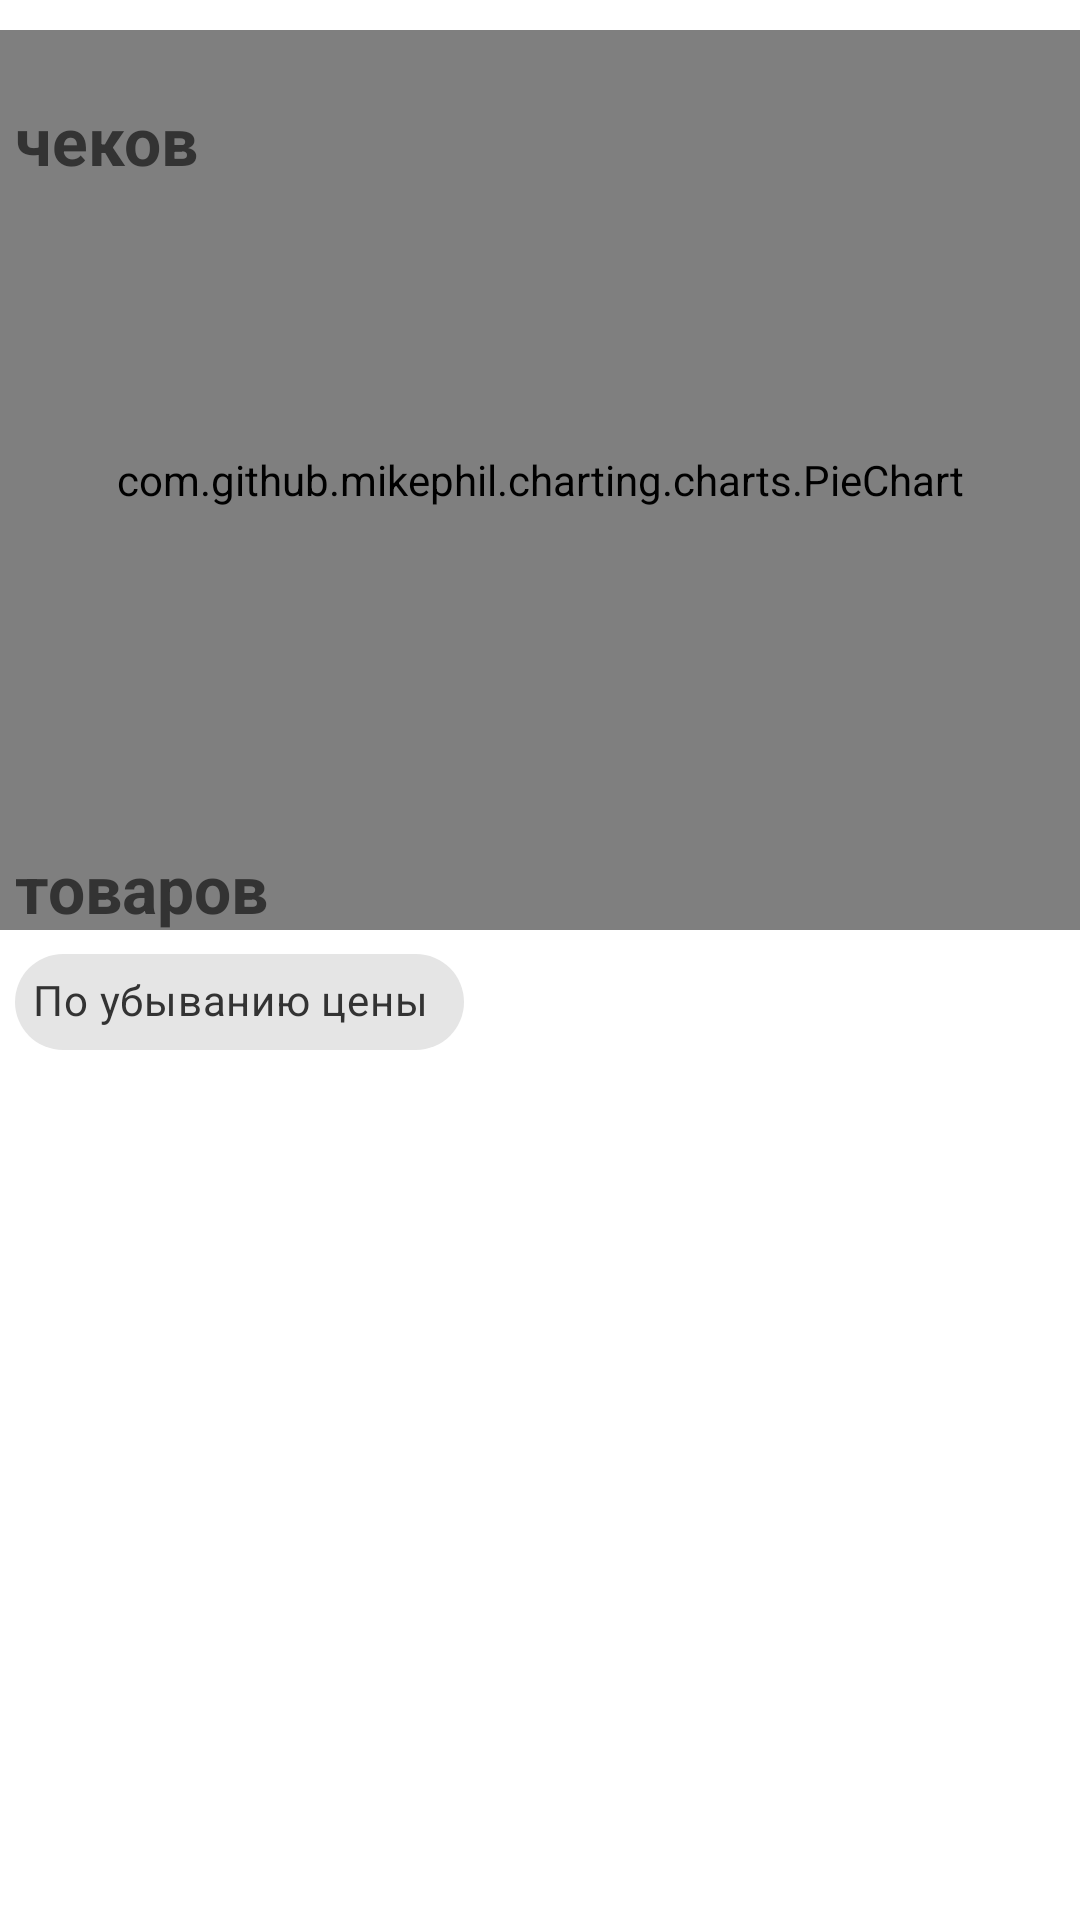

Write the Android layout XML for this screen, with the resource values it uses.
<!-- AndroidManifest.xml: application theme Theme.PaychecksApp -->
<!-- res/layout/statistic_item.xml -->
<?xml version="1.0" encoding="utf-8"?>
<androidx.constraintlayout.widget.ConstraintLayout xmlns:android="http://schemas.android.com/apk/res/android"
    xmlns:app="http://schemas.android.com/apk/res-auto"
    android:layout_width="match_parent"
    android:layout_height="wrap_content"
    >


    <com.github.mikephil.charting.charts.PieChart
        android:id="@+id/pieChart"
        android:layout_width="match_parent"
        android:layout_height="300dp"
        app:layout_constraintStart_toStartOf="parent"
        app:layout_constraintEnd_toEndOf="parent"
        app:layout_constraintTop_toTopOf="parent"
        android:layout_marginTop="10dp" />

    <TextView
        android:id="@+id/check_count"
        android:includeFontPadding="false"
        android:textColor="@color/text_color"
        android:textStyle="bold"
        android:textSize="35sp"
        android:layout_width="wrap_content"
        android:layout_height="wrap_content"
        android:layout_marginStart="5dp"
        app:layout_constraintStart_toStartOf="parent"
        app:layout_constraintTop_toTopOf="parent"
        android:layout_marginTop="5dp"
        />

    <TextView
        android:includeFontPadding="false"
        android:layout_marginTop="30dp"
        android:textStyle="bold"
        android:textColor="@color/text_color"
        android:text="@string/statistics_total_checks"
        android:textSize="22sp"
        android:layout_width="wrap_content"
        android:layout_height="wrap_content"
        android:layout_marginStart="5dp"
        app:layout_constraintStart_toStartOf="parent"
        app:layout_constraintTop_toTopOf="@id/check_count"
        />

    <TextView
        android:id="@+id/good_count"
        android:includeFontPadding="false"
        android:textStyle="bold"
        android:textSize="30sp"
        android:textColor="@color/text_color"
        android:layout_width="wrap_content"
        android:layout_height="wrap_content"
        android:layout_marginStart="5dp"
        android:layout_marginBottom="18dp"
        app:layout_constraintStart_toStartOf="parent"
        app:layout_constraintBottom_toBottomOf="@id/pieChart"
        />

    <TextView
        android:includeFontPadding="false"
        android:textStyle="bold"
        android:text="@string/statistics_total_goods"
        android:textColor="@color/text_color"
        android:textSize="22sp"
        android:layout_width="wrap_content"
        android:layout_height="wrap_content"
        android:layout_marginStart="5dp"
        app:layout_constraintStart_toStartOf="parent"
        app:layout_constraintBottom_toBottomOf="@id/pieChart"
        />

    <com.google.android.material.chip.Chip
        android:id="@+id/sort_button"
        android:text="@string/statistics_sort_goods_by_desc_price"
        android:textColor="@color/text_color"
        style="@style/Widget.MaterialComponents.Chip.Action"
        app:iconStartPadding="4dp"
        app:textStartPadding="2dp"
        android:layout_marginStart="5dp"
        app:chipIcon="@drawable/ic_sort_24"
        app:layout_constraintStart_toStartOf="parent"
        app:layout_constraintTop_toBottomOf="@id/pieChart"
        android:layout_width="wrap_content"
        android:layout_height="wrap_content"/>

</androidx.constraintlayout.widget.ConstraintLayout>
<!-- resources referenced by this layout -->
<resources>
  <color name="text_color">#333333</color>
  <string name="statistics_sort_goods_by_desc_price">По убыванию цены</string>
  <string name="statistics_total_checks">чеков</string>
  <string name="statistics_total_goods">товаров</string>
  <style name="Theme.PaychecksApp" parent="Theme.MaterialComponents.DayNight.NoActionBar">
          <item name="colorPrimary">@color/main_dark_blue</item>
          <item name="colorPrimaryVariant">@color/main_blue</item>
          <item name="colorOnPrimary">@color/white</item>
  
          <item name="android:statusBarColor">@color/dark_white</item>
      </style>
  <color name="main_dark_blue">#416E98</color>
  <color name="main_blue">#729DC4</color>
  <color name="white">#FFFFFF</color>
  <color name="dark_white">#BCBCBC</color>
</resources>
